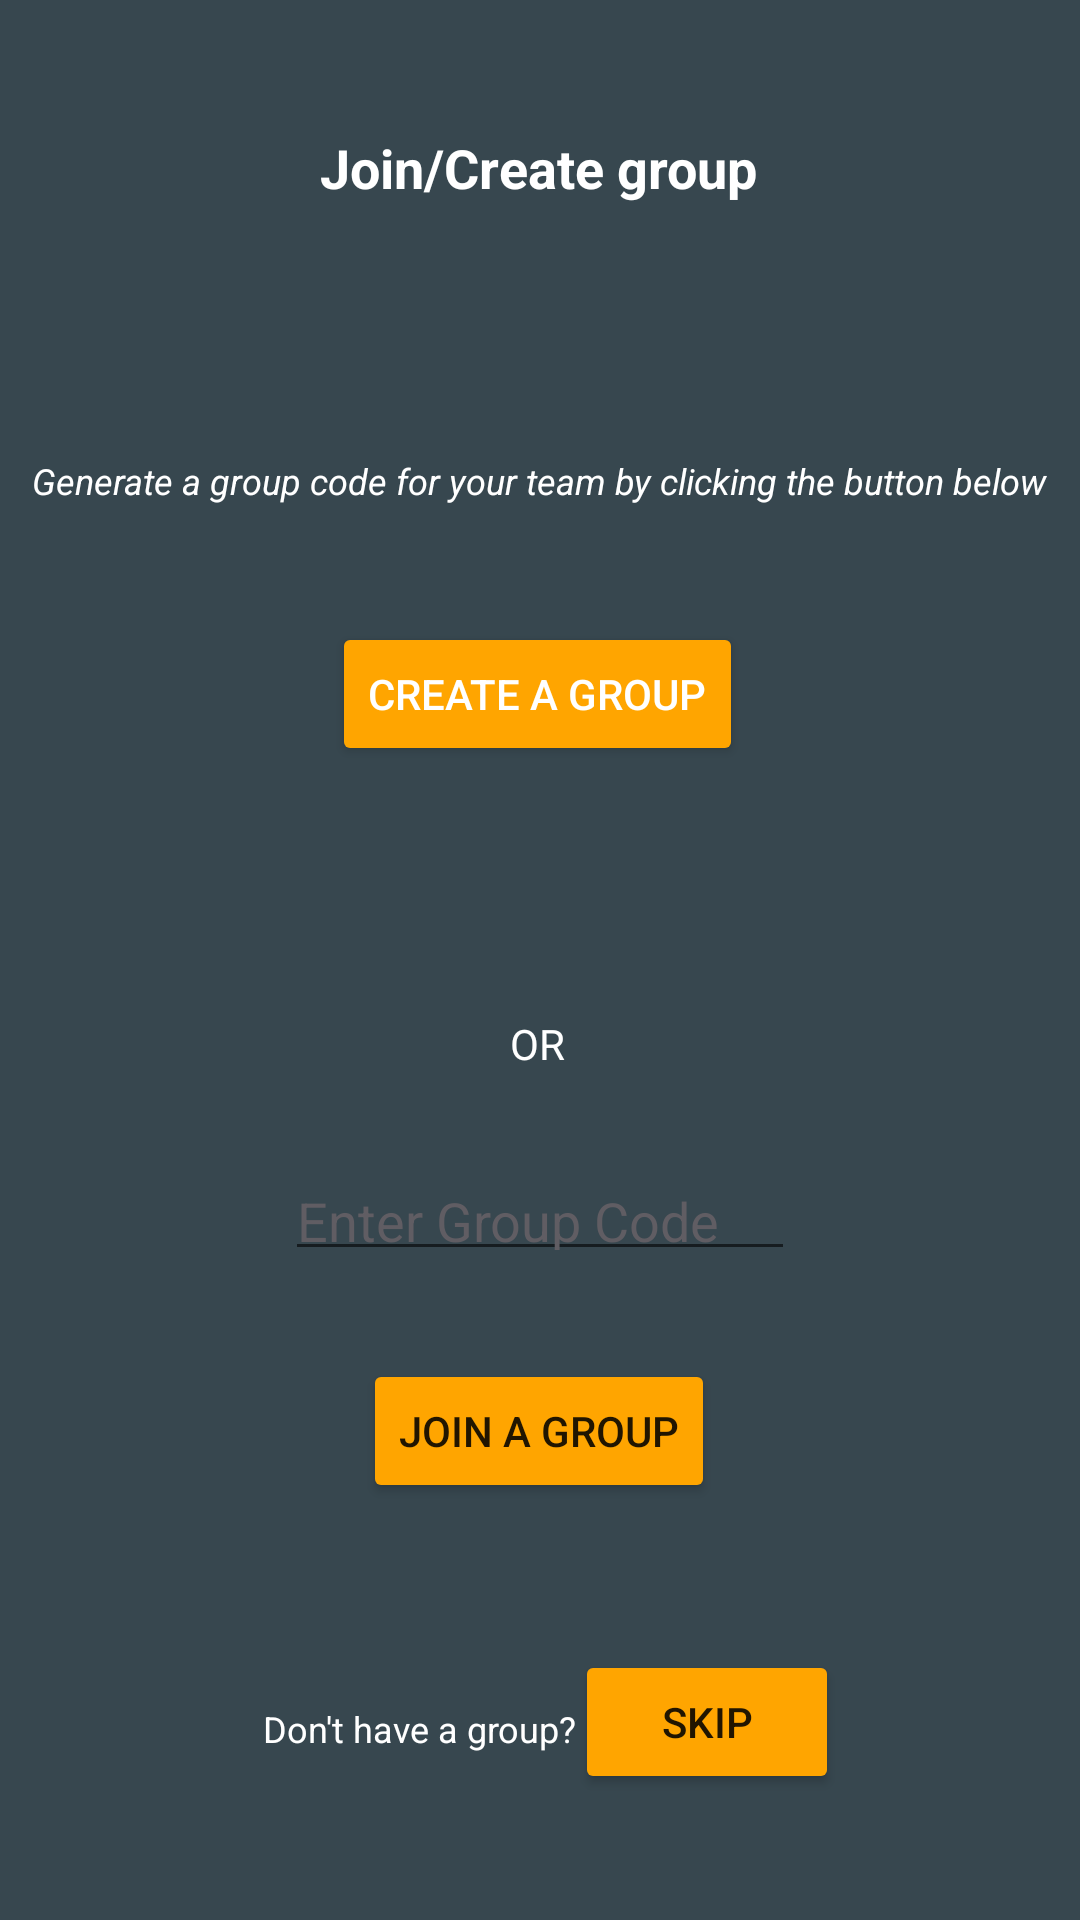

Write the Android layout XML for this screen, with the resource values it uses.
<!-- AndroidManifest.xml: application theme Theme.Teproject -->
<!-- res/layout/activity_joingroup.xml -->
<?xml version="1.0" encoding="utf-8"?>
<androidx.constraintlayout.widget.ConstraintLayout xmlns:android="http://schemas.android.com/apk/res/android"
    xmlns:app="http://schemas.android.com/apk/res-auto"
    xmlns:tools="http://schemas.android.com/tools"
    android:layout_width="match_parent"
    android:layout_height="match_parent"
    android:background="@color/our_gray">

    <Button
        android:id="@+id/creategroupbtn"
        android:layout_width="wrap_content"
        android:layout_height="wrap_content"
        android:backgroundTint="@color/our_yellow"
        android:text="Create a group"
        app:cornerRadius="20sp"
        android:textColor="@color/white"
        app:layout_constraintBottom_toBottomOf="parent"
        app:layout_constraintEnd_toEndOf="parent"
        app:layout_constraintHorizontal_bias="0.497"
        app:layout_constraintStart_toStartOf="parent"
        app:layout_constraintTop_toTopOf="parent"
        app:layout_constraintVertical_bias="0.35" />

    <Button
        android:id="@+id/joingroupbtn"
        android:layout_width="wrap_content"
        android:layout_height="wrap_content"
        android:text="Join a group"
        android:textAlignment="center"
        app:cornerRadius="20sp"
        app:layout_constraintBottom_toBottomOf="parent"
        app:layout_constraintEnd_toEndOf="parent"
        app:layout_constraintHorizontal_bias="0.498"
        app:layout_constraintStart_toStartOf="parent"
        app:layout_constraintTop_toTopOf="parent"
        app:layout_constraintVertical_bias="0.765"
        android:backgroundTint="@color/our_yellow"/>

    <Button
        android:id="@+id/skipbtn"
        android:layout_width="wrap_content"
        android:layout_height="wrap_content"
        android:text="Skip"
        app:layout_constraintBottom_toBottomOf="parent"
        app:layout_constraintEnd_toEndOf="parent"
        app:layout_constraintHorizontal_bias="0.705"
        app:layout_constraintStart_toStartOf="parent"
        app:layout_constraintTop_toTopOf="parent"
        app:layout_constraintVertical_bias="0.929"
        android:backgroundTint="@color/our_yellow"/>

    <EditText
        android:id="@+id/joingrptext"
        android:layout_width="170dp"
        android:layout_height="39dp"
        android:ems="10"
        android:hint="Enter Group Code"
        android:inputType="textPersonName"
        android:lineSpacingExtra="10sp"
        android:textAlignment="textStart"
        app:layout_constraintBottom_toBottomOf="parent"
        app:layout_constraintEnd_toEndOf="parent"
        app:layout_constraintStart_toStartOf="parent"
        app:layout_constraintTop_toTopOf="parent"
        app:layout_constraintVertical_bias="0.64"
        android:textColorHint="@color/our_light_gray"
        android:textColor="@color/white"/>

    <TextView
        android:id="@+id/textView"
        android:layout_width="wrap_content"
        android:layout_height="wrap_content"
        android:text="OR"
        app:layout_constraintBottom_toTopOf="@+id/joingrptext"
        app:layout_constraintEnd_toEndOf="parent"
        app:layout_constraintHorizontal_bias="0.498"
        app:layout_constraintStart_toStartOf="parent"
        app:layout_constraintTop_toTopOf="parent"
        app:layout_constraintVertical_bias="0.925"
        android:textColor="@color/white"/>

    <TextView
        android:id="@+id/textView2"
        android:layout_width="wrap_content"
        android:layout_height="wrap_content"
        android:text="Generate a group code for your team by clicking the button below"
        android:textSize="12sp"
        android:textStyle="italic"
        app:layout_constraintBottom_toTopOf="@+id/creategroupbtn"
        app:layout_constraintEnd_toEndOf="parent"
        app:layout_constraintHorizontal_bias="0.492"
        app:layout_constraintStart_toStartOf="parent"
        app:layout_constraintTop_toTopOf="parent"
        app:layout_constraintVertical_bias="0.795"
        android:textColor="@color/white"/>

    <TextView
        android:id="@+id/textView6"
        android:layout_width="wrap_content"
        android:layout_height="wrap_content"
        android:text="Don't have a group? "
        android:textSize="12sp"
        app:layout_constraintBottom_toBottomOf="parent"
        app:layout_constraintEnd_toEndOf="parent"
        app:layout_constraintHorizontal_bias="0.347"
        app:layout_constraintStart_toStartOf="parent"
        app:layout_constraintTop_toBottomOf="@+id/joingroupbtn"
        app:layout_constraintVertical_bias="0.546"
        android:textColor="@color/white"/>

    <TextView
        android:id="@+id/groupCodetext"
        android:layout_width="360dp"
        android:layout_height="wrap_content"
        android:lineSpacingExtra="14sp"
        android:text="Group code"
        android:textAlignment="center"
        android:textSize="18sp"
        android:visibility="invisible"
        app:layout_constraintBottom_toBottomOf="parent"
        app:layout_constraintEnd_toEndOf="parent"
        app:layout_constraintHorizontal_bias="0.49"
        app:layout_constraintStart_toStartOf="parent"
        app:layout_constraintTop_toTopOf="parent"
        app:layout_constraintVertical_bias="0.456"
        android:textColor="@color/white"/>

    <TextView
        android:id="@+id/textView7"
        android:layout_width="wrap_content"
        android:layout_height="wrap_content"
        android:text="Join/Create group"
        android:textSize="18sp"
        android:textStyle="bold"
        app:layout_constraintBottom_toBottomOf="parent"
        app:layout_constraintEnd_toEndOf="parent"
        app:layout_constraintHorizontal_bias="0.498"
        app:layout_constraintStart_toStartOf="parent"
        app:layout_constraintTop_toTopOf="parent"
        app:layout_constraintVertical_bias="0.071"
        android:textColor="@color/white"/>

</androidx.constraintlayout.widget.ConstraintLayout>
<!-- resources referenced by this layout -->
<resources>
  <color name="our_gray">#37474f</color>
  <color name="our_light_gray">#605d63</color>
  <color name="our_yellow">#ffa500</color>
  <color name="white">#FFFFFFFF</color>
  <style name="Theme.Teproject" parent="Theme.MaterialComponents.DayNight.DarkActionBar">
          
          <item name="colorPrimary">@color/purple_500</item>
          <item name="colorPrimaryVariant">@color/purple_700</item>
          <item name="colorOnPrimary">@color/white</item>
          
          <item name="colorSecondary">@color/teal_200</item>
          <item name="colorSecondaryVariant">@color/teal_700</item>
          <item name="colorOnSecondary">@color/black</item>
          
          <item name="android:statusBarColor" tools:targetApi="l">?attr/colorPrimaryVariant</item>
          
      </style>
  <color name="purple_500">#5E35B1</color>
  <color name="teal_200">#FF03DAC5</color>
  <color name="teal_700">#FF018786</color>
  <color name="black">#FF000000</color>
  <!-- not gathered from this repository: default colours our renderer supplied (Android Studio template values) -->
  <color name="purple_700">#FF3700B3</color>
</resources>
